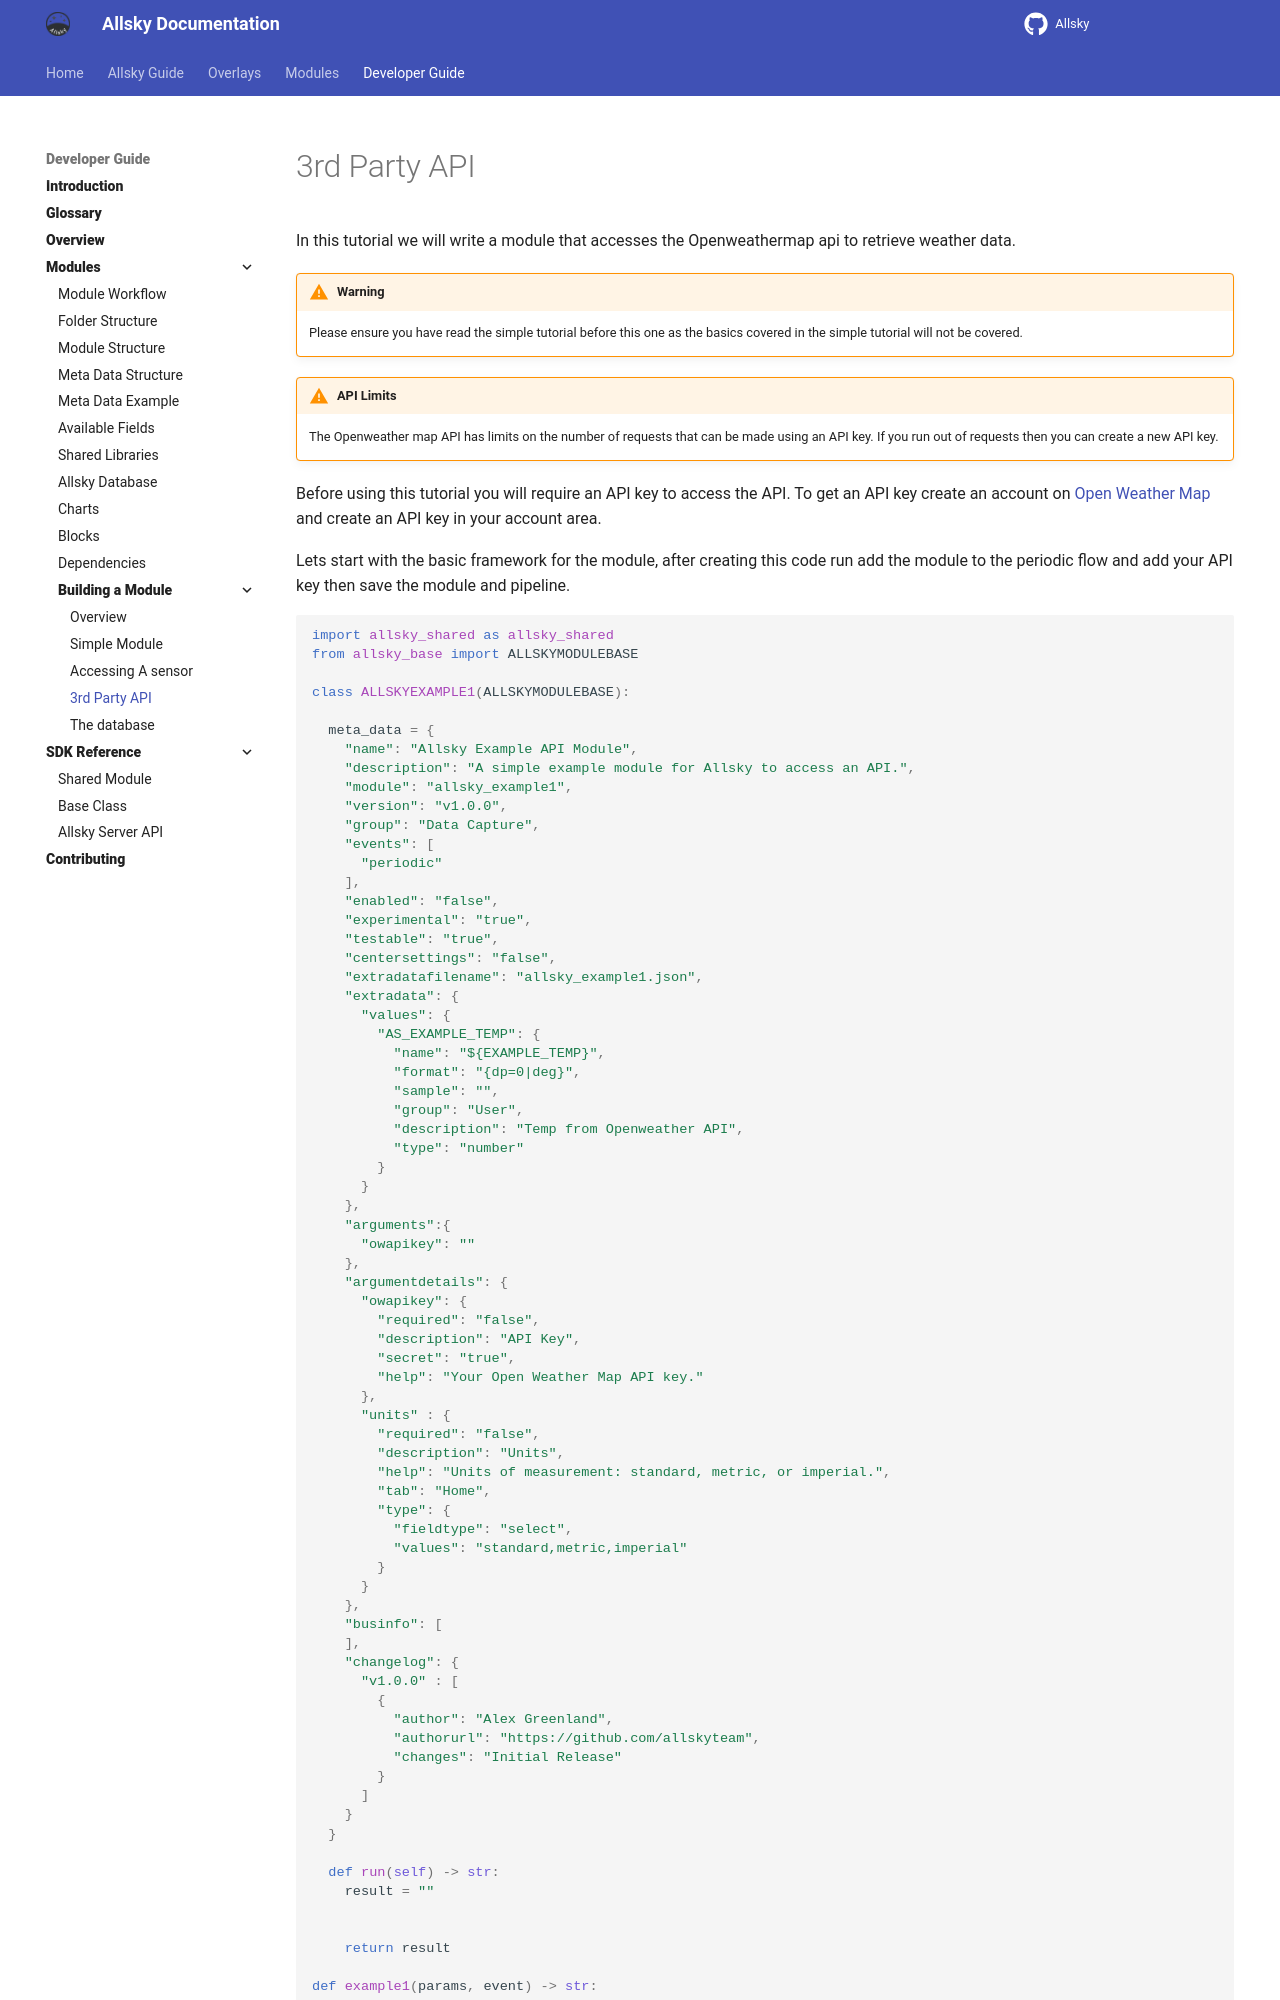

repository: AllskyTeam/allsky · page: developer_guide/building_module/3rd_party_api.html · generator: mkdocs

In this tutorial we will write a module that accesses the Openweathermap api to retrieve weather data.

!!! warning  "Warning"
 
    Please ensure you have read the simple tutorial before this one as the basics covered in the simple tutorial will not be covered.

!!! warning  "API Limits"
 
    The Openweather map API has limits on the number of requests that can be made using an API key. If you run out of requests then you can create a new API key.

Before using this tutorial you will require an API key to access the API. To get an API key create an account on [Open Weather Map](https://openweathermap.org){ target="_blank" rel="noopener" .external } and create an API key in your account area.

Lets start with the basic framework for the module, after creating this code run add the module to the periodic flow and add your API key then save the module and pipeline.

```python
import allsky_shared as allsky_shared
from allsky_base import ALLSKYMODULEBASE

class ALLSKYEXAMPLE1(ALLSKYMODULEBASE):

  meta_data = {
    "name": "Allsky Example API Module",
    "description": "A simple example module for Allsky to access an API.",
    "module": "allsky_example1",    
    "version": "v1.0.0",
    "group": "Data Capture",
    "events": [
      "periodic"
    ],
    "enabled": "false",    
    "experimental": "true",
    "testable": "true",  
    "centersettings": "false",
    "extradatafilename": "allsky_example1.json", 
    "extradata": {
      "values": {
        "AS_EXAMPLE_TEMP": {
          "name": "${EXAMPLE_TEMP}",
          "format": "{dp=0|deg}",
          "sample": "",                   
          "group": "User",
          "description": "Temp from Openweather API",
          "type": "number"
        }
      }
    },
    "arguments":{
      "owapikey": ""
    },
    "argumentdetails": {
      "owapikey": {
        "required": "false",
        "description": "API Key",
        "secret": "true",         
        "help": "Your Open Weather Map API key."            
      },
      "units" : {
        "required": "false",
        "description": "Units",
        "help": "Units of measurement: standard, metric, or imperial.",
        "tab": "Home",            
        "type": {
          "fieldtype": "select",
          "values": "standard,metric,imperial"
        }                
      }                   
    },
    "businfo": [
    ],
    "changelog": {
      "v1.0.0" : [
        {
          "author": "Alex Greenland",
          "authorurl": "https://github.com/allskyteam",
          "changes": "Initial Release"
        }
      ] 
    }
  }

  def run(self) -> str:
    result = ""

  
    return result

def example1(params, event) -> str:
      allsky_example1 = ALLSKYEXAMPLE1(params, event)
      result = allsky_example1.run()
